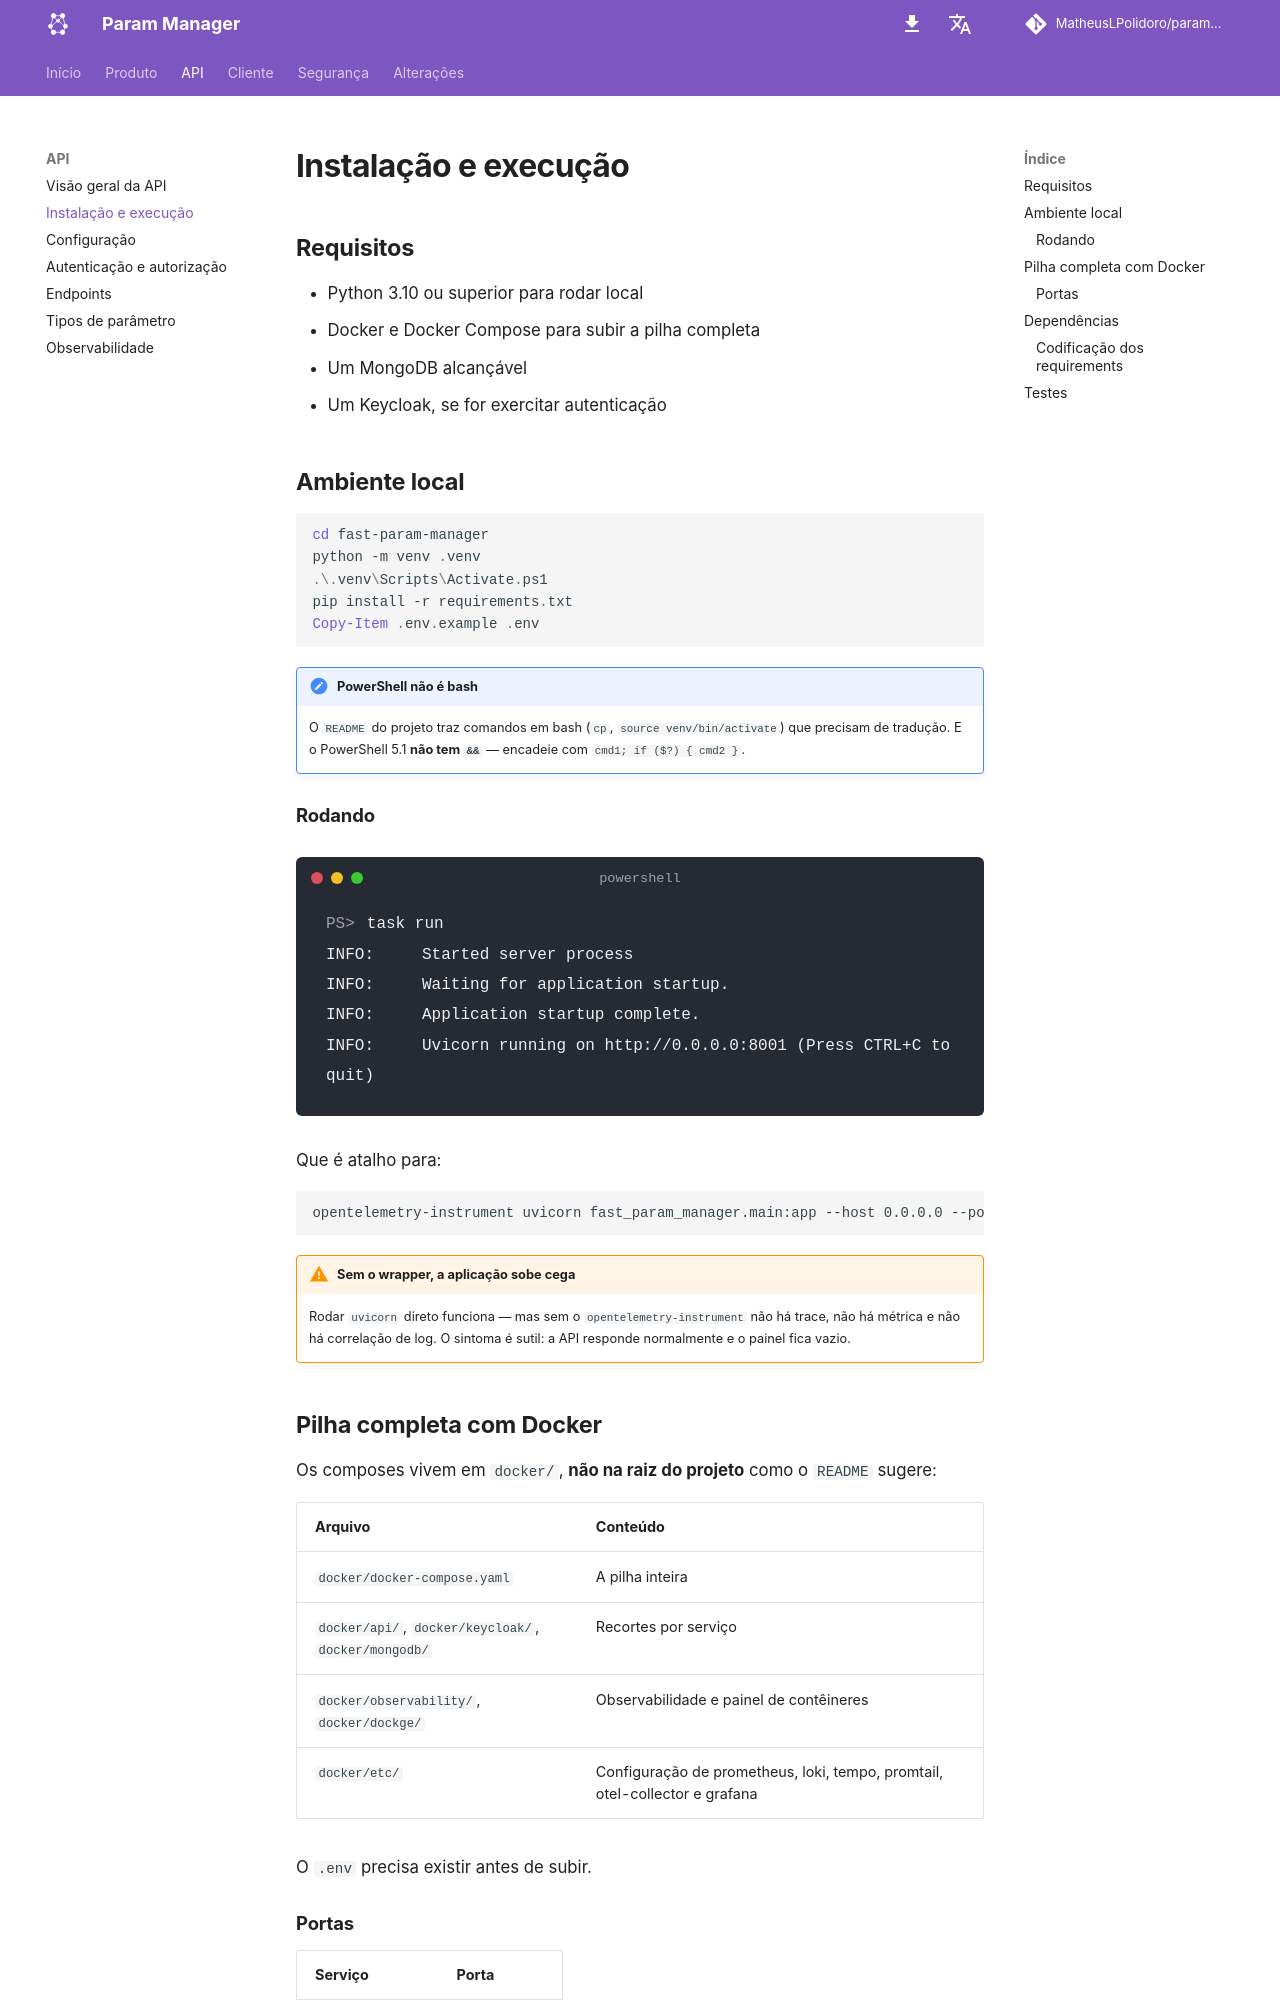

repository: MatheusLPolidoro/docs-param-manager · page: 0.1.0/api/instalacao/index.html · generator: mkdocs

# Instalação e execução

## Requisitos

- Python 3.10 ou superior para rodar local
- Docker e Docker Compose para subir a pilha completa
- Um MongoDB alcançável
- Um Keycloak, se for exercitar autenticação

## Ambiente local

```powershell
cd fast-param-manager
python -m venv .venv
.\.venv\Scripts\Activate.ps1
pip install -r requirements.txt
Copy-Item .env.example .env
```

!!! note "PowerShell não é bash"

    O `README` do projeto traz comandos em bash (`cp`, `source venv/bin/activate`)
    que precisam de tradução. E o PowerShell 5.1 **não tem `&&`** — encadeie com
    `cmd1; if ($?) { cmd2 }`.

### Rodando

<div class="pm-terminal" data-pm-terminal data-pm-command="task run">
<div class="termynal" data-termynal data-shell="powershell" data-ty-startDelay="500" data-ty-typeDelay="45" data-ty-lineDelay="900">
<span data-ty="input" data-ty-prompt="PS&gt;">task run</span>
<span data-ty>INFO:     Started server process</span>
<span data-ty>INFO:     Waiting for application startup.</span>
<span data-ty>INFO:     Application startup complete.</span>
<span data-ty>INFO:     Uvicorn running on http://0.0.0.0:8001 (Press CTRL+C to quit)</span>
</div>
</div>

Que é atalho para:

```
opentelemetry-instrument uvicorn fast_param_manager.main:app --host 0.0.0.0 --port 8001
```

!!! warning "Sem o wrapper, a aplicação sobe cega"

    Rodar `uvicorn` direto funciona — mas sem o `opentelemetry-instrument` não
    há trace, não há métrica e não há correlação de log. O sintoma é sutil: a API
    responde normalmente e o painel fica vazio.

## Pilha completa com Docker

Os composes vivem em `docker/`, **não na raiz do projeto** como o `README`
sugere:

| Arquivo | Conteúdo |
|---|---|
| `docker/docker-compose.yaml` | A pilha inteira |
| `docker/api/`, `docker/keycloak/`, `docker/mongodb/` | Recortes por serviço |
| `docker/observability/`, `docker/dockge/` | Observabilidade e painel de contêineres |
| `docker/etc/` | Configuração de prometheus, loki, tempo, promtail, otel-collector e grafana |

O `.env` precisa existir antes de subir.
